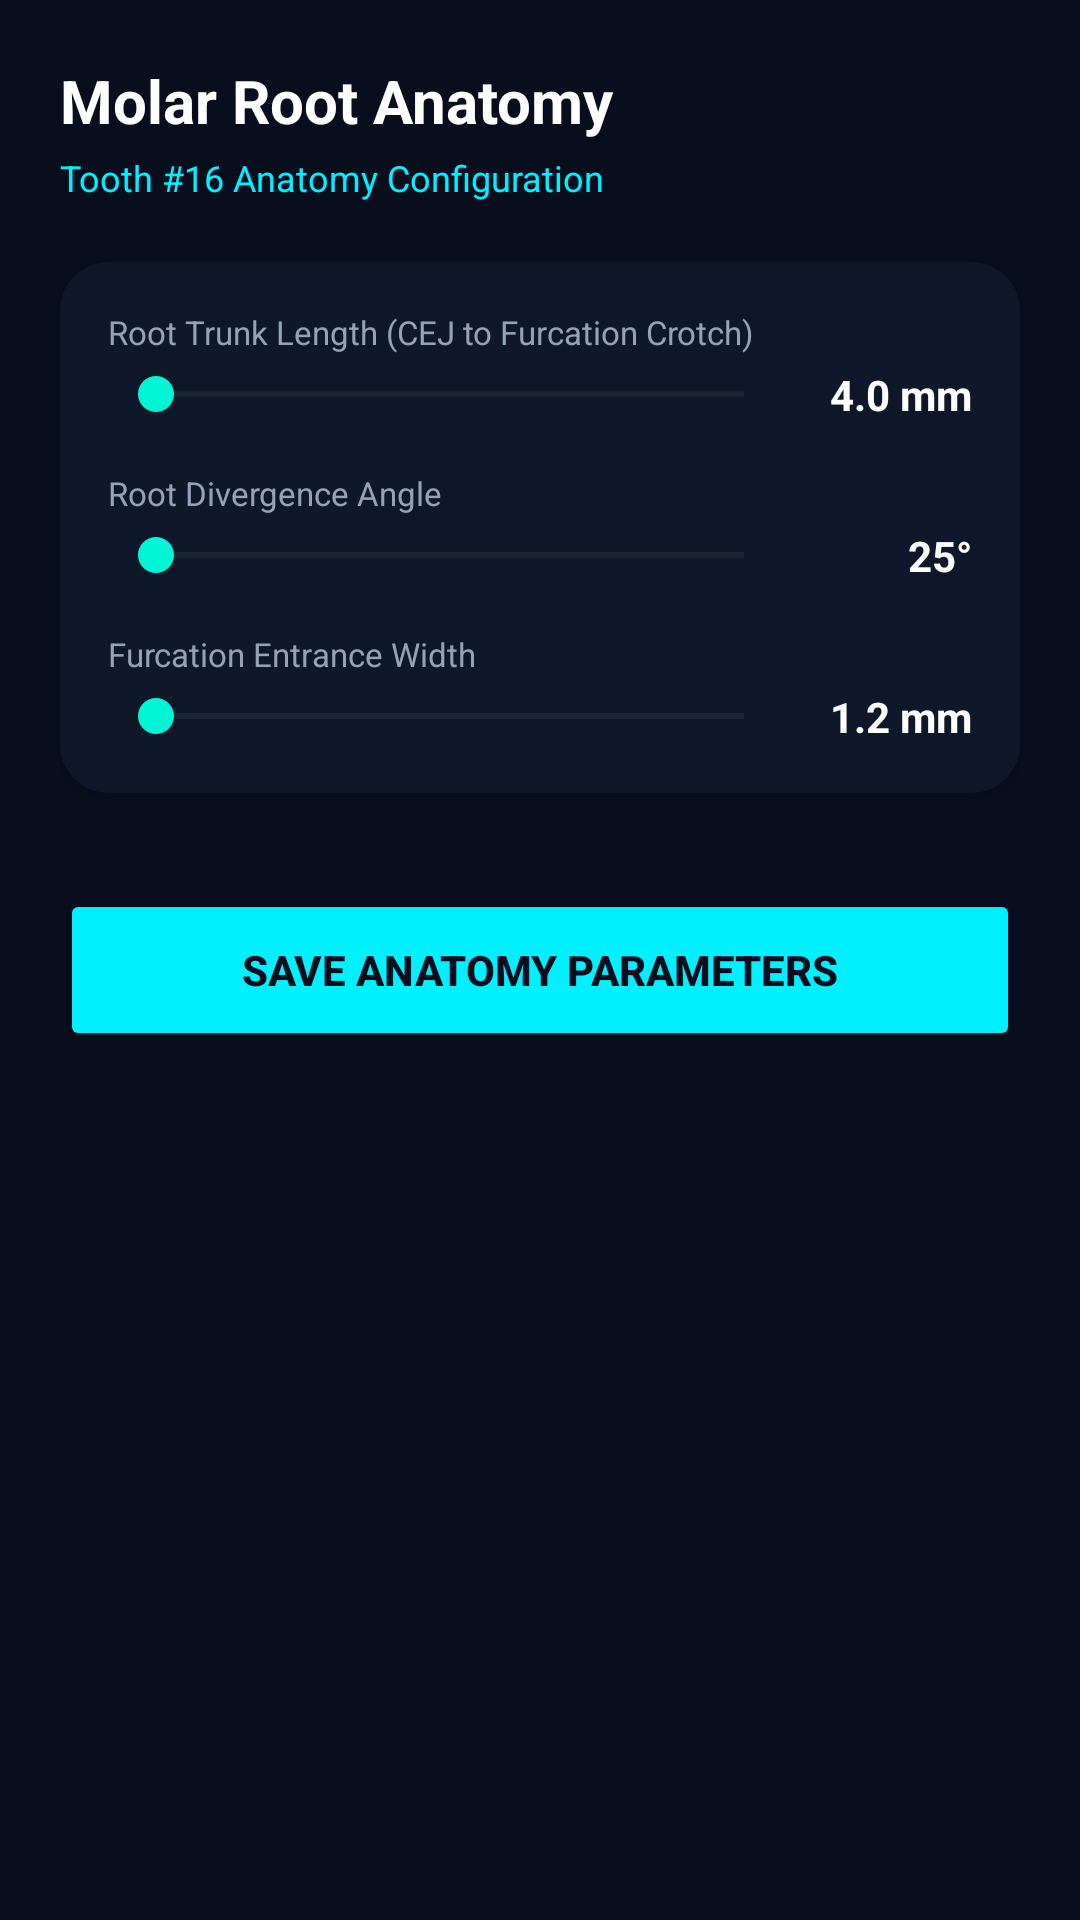

This screen was rendered from an Android layout file. Write that file and the resources it references.
<!-- AndroidManifest.xml: application theme Theme.FurcaRiskAI -->
<!-- res/layout/fragment_root_anatomy.xml -->
<?xml version="1.0" encoding="utf-8"?>
<androidx.core.widget.NestedScrollView xmlns:android="http://schemas.android.com/apk/res/android"
    xmlns:app="http://schemas.android.com/apk/res-auto"
    android:layout_width="match_parent"
    android:layout_height="match_parent"
    android:background="@color/dark_bg"
    android:fillViewport="true">

    <LinearLayout
        android:layout_width="match_parent"
        android:layout_height="wrap_content"
        android:orientation="vertical"
        android:padding="20dp">

        <TextView
            android:layout_width="wrap_content"
            android:layout_height="wrap_content"
            android:text="Molar Root Anatomy"
            android:textColor="@color/white"
            android:textSize="20sp"
            android:textStyle="bold" />

        <TextView
            android:id="@+id/tvActiveMolarBadge"
            android:layout_width="wrap_content"
            android:layout_height="wrap_content"
            android:layout_marginTop="4dp"
            android:text="Tooth #16 Anatomy Configuration"
            android:textColor="@color/primary_cyan"
            android:textSize="12sp" />

        
        <androidx.cardview.widget.CardView
            android:layout_width="match_parent"
            android:layout_height="wrap_content"
            android:layout_marginTop="20dp"
            app:cardBackgroundColor="@color/dark_surface"
            app:cardCornerRadius="16dp">

            <LinearLayout
                android:layout_width="match_parent"
                android:layout_height="wrap_content"
                android:orientation="vertical"
                android:padding="16dp">

                
                <TextView
                    android:layout_width="wrap_content"
                    android:layout_height="wrap_content"
                    android:text="Root Trunk Length (CEJ to Furcation Crotch)"
                    android:textColor="@color/text_grey"
                    android:textSize="11sp" />
                <LinearLayout
                    android:layout_width="match_parent"
                    android:layout_height="wrap_content"
                    android:orientation="horizontal"
                    android:gravity="center_vertical"
                    android:layout_marginTop="4dp">
                    <SeekBar
                        android:id="@+id/sbRootTrunk"
                        android:layout_width="0dp"
                        android:layout_height="wrap_content"
                        android:layout_weight="1"
                        android:max="70" />
                    <TextView
                        android:id="@+id/tvRootTrunkValue"
                        android:layout_width="60dp"
                        android:layout_height="wrap_content"
                        android:text="4.0 mm"
                        android:textColor="@color/white"
                        android:textAlignment="viewEnd"
                        android:textStyle="bold" />
                </LinearLayout>

                
                <TextView
                    android:layout_width="wrap_content"
                    android:layout_height="wrap_content"
                    android:layout_marginTop="16dp"
                    android:text="Root Divergence Angle"
                    android:textColor="@color/text_grey"
                    android:textSize="11sp" />
                <LinearLayout
                    android:layout_width="match_parent"
                    android:layout_height="wrap_content"
                    android:orientation="horizontal"
                    android:gravity="center_vertical"
                    android:layout_marginTop="4dp">
                    <SeekBar
                        android:id="@+id/sbDivergence"
                        android:layout_width="0dp"
                        android:layout_height="wrap_content"
                        android:layout_weight="1"
                        android:max="60" />
                    <TextView
                        android:id="@+id/tvDivergenceValue"
                        android:layout_width="60dp"
                        android:layout_height="wrap_content"
                        android:text="25°"
                        android:textColor="@color/white"
                        android:textAlignment="viewEnd"
                        android:textStyle="bold" />
                </LinearLayout>

                
                <TextView
                    android:layout_width="wrap_content"
                    android:layout_height="wrap_content"
                    android:layout_marginTop="16dp"
                    android:text="Furcation Entrance Width"
                    android:textColor="@color/text_grey"
                    android:textSize="11sp" />
                <LinearLayout
                    android:layout_width="match_parent"
                    android:layout_height="wrap_content"
                    android:orientation="horizontal"
                    android:gravity="center_vertical"
                    android:layout_marginTop="4dp">
                    <SeekBar
                        android:id="@+id/sbEntrance"
                        android:layout_width="0dp"
                        android:layout_height="wrap_content"
                        android:layout_weight="1"
                        android:max="30" />
                    <TextView
                        android:id="@+id/tvEntranceValue"
                        android:layout_width="60dp"
                        android:layout_height="wrap_content"
                        android:text="1.2 mm"
                        android:textColor="@color/white"
                        android:textAlignment="viewEnd"
                        android:textStyle="bold" />
                </LinearLayout>

            </LinearLayout>
        </androidx.cardview.widget.CardView>

        <Button
            android:id="@+id/btnNext"
            android:layout_width="match_parent"
            android:layout_height="54dp"
            android:layout_marginTop="32dp"
            android:layout_marginBottom="16dp"
            android:text="Save Anatomy Parameters"
            app:backgroundTint="@color/primary_cyan"
            android:textColor="@color/dark_bg"
            android:textStyle="bold" />

    </LinearLayout>
</androidx.core.widget.NestedScrollView>
<!-- resources referenced by this layout -->
<resources>
  <color name="dark_bg">#080E1E</color>
  <color name="dark_surface">#0F172A</color>
  <color name="primary_cyan">#00F0FF</color>
  <color name="text_grey">#94A3B8</color>
  <color name="white">#FFFFFF</color>
  <style name="Theme.FurcaRiskAI" parent="Theme.Material3.DayNight.NoActionBar">
          
          <item name="colorPrimary">@color/primary_blue</item>
          <item name="colorSecondary">@color/primary_teal</item>
          <item name="android:statusBarColor">@color/dark_bg</item>
          <item name="android:windowBackground">@color/dark_bg</item>
      </style>
  <color name="primary_blue">#0072FF</color>
  <color name="primary_teal">#00F5D4</color>
</resources>
